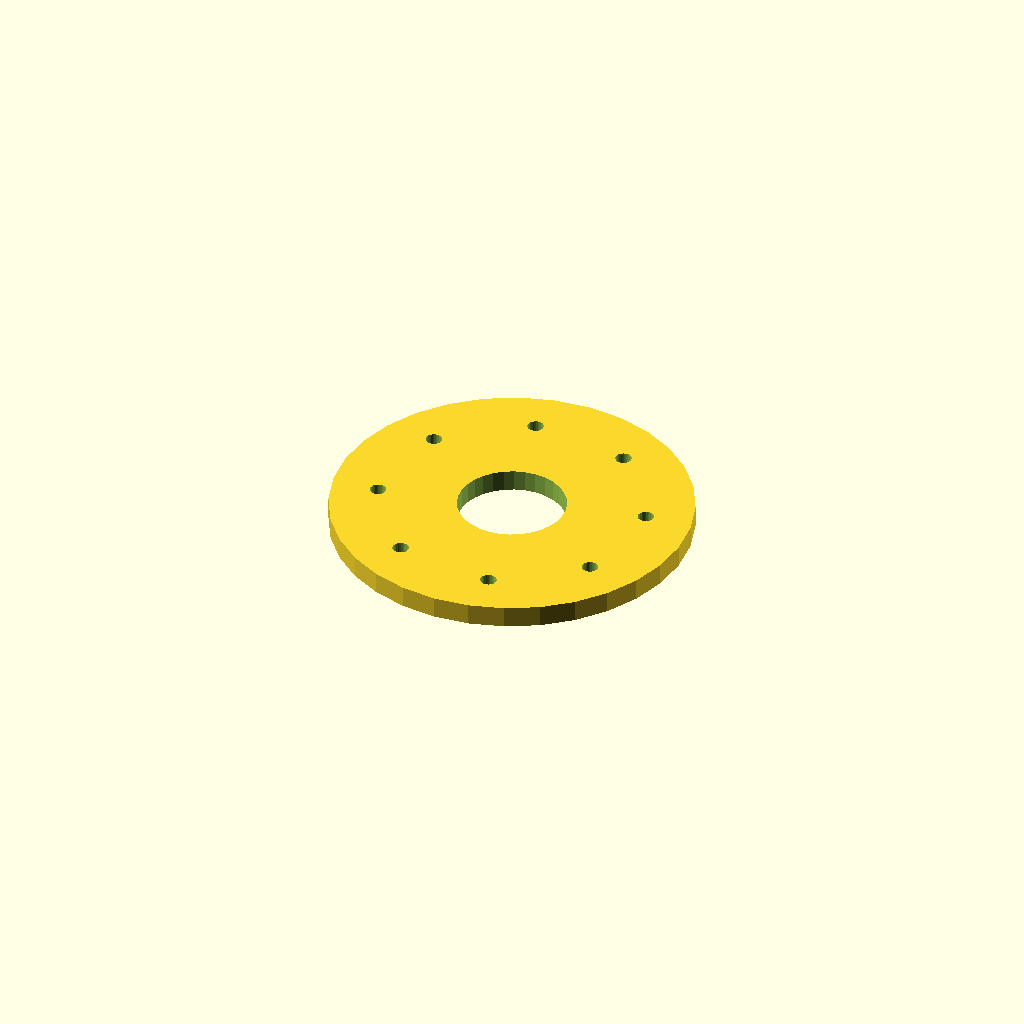
Cell 1 — every parameter at its default value.
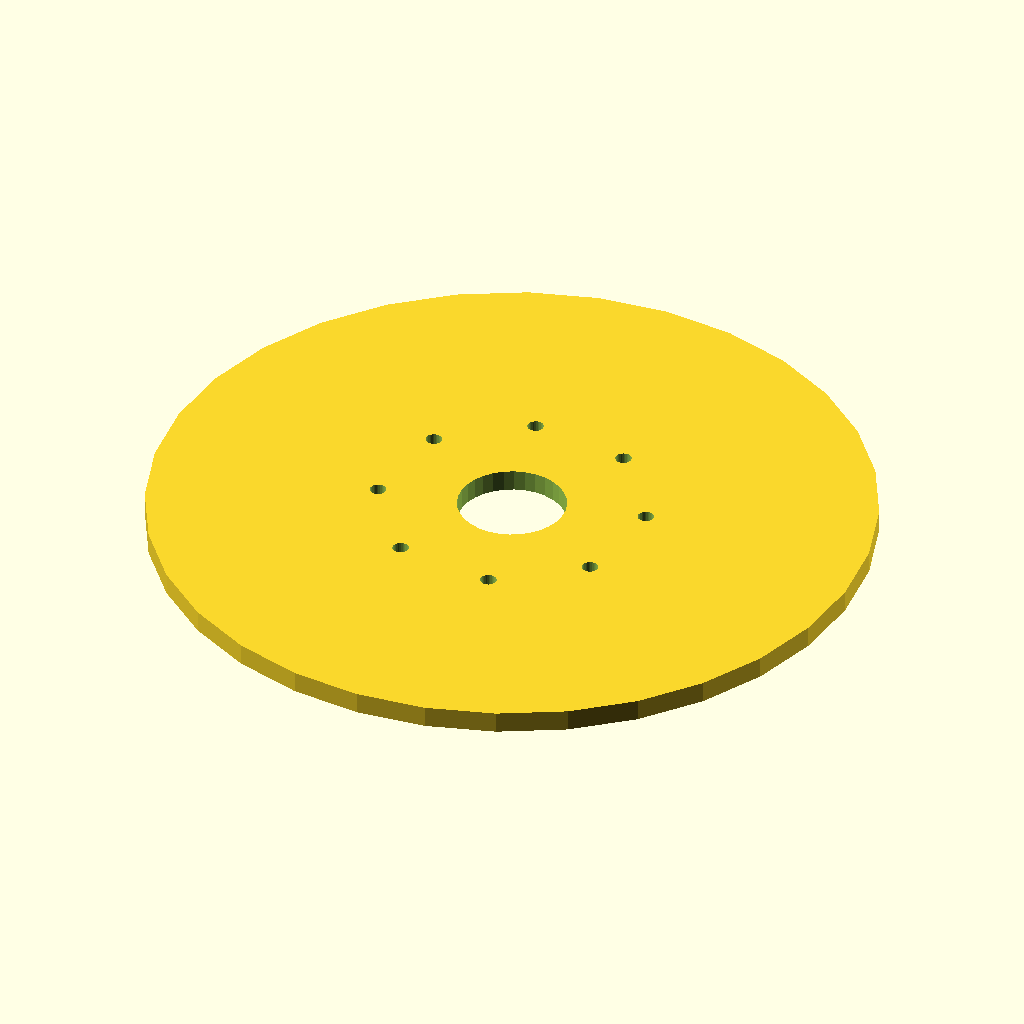
Cell 2 — flange_d set to 200, the other parameters unchanged.
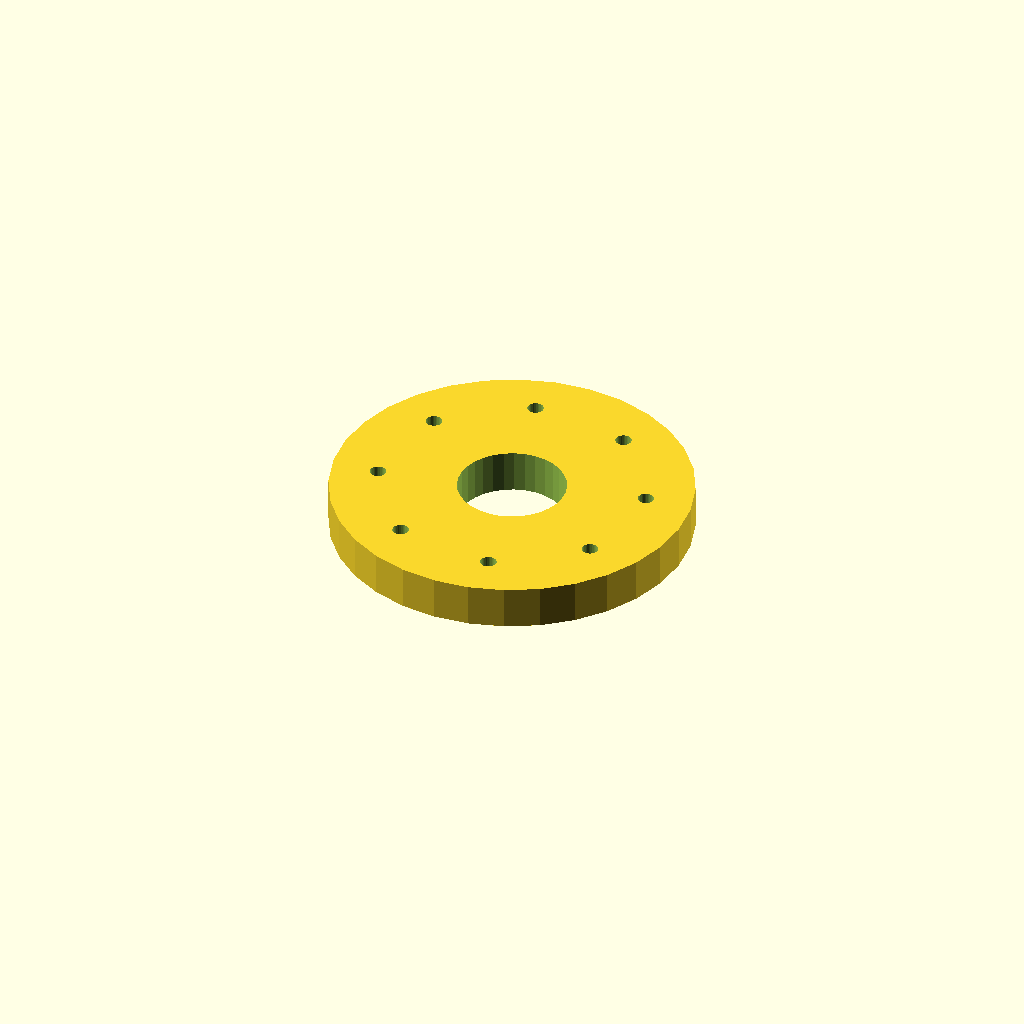
Cell 3: the same model with thickness = 12.
All cells are drawn from one camera (rotation 55°, 0°, 25°, orthographic, colour scheme Cornfield), so only the parameter changes between them.
OpenSCAD source file optional_data/data/place1/boltcircles/part_0229.scad:
$fn = 32;

// ----------------------------------------------------------------------
// Flange Ø100 x 6
// 8 holes on a Ø74 bolt circle, bolted joints
// ----------------------------------------------------------------------

// --- parameters (mm) ---
flange_d = 100;  // outside diameter of the flange
thickness = 6;   // flange thickness
holes = 8;       // number of bolt holes
pcd = 74;        // bolt circle diameter
start_deg = 15;  // angle of the first hole, from +X
hole_d = 4.5;    // bolt hole diameter
bore_d = 30;     // central through bore
hub_d = 38;      // hub outside diameter
hub_h = 0;       // hub height above the flange face (0 = no hub)

// --- derived feature positions (mm) ---
height = thickness + hub_h;  // = 6   overall height of the part
pcd_r = pcd / 2;             // = 37   bolt circle radius
hole_step = 360 / holes;     // = 45   angular pitch
feature_centers = [
  [pcd_r * cos(start_deg + 0 * hole_step), pcd_r * sin(start_deg + 0 * hole_step)],
  [pcd_r * cos(start_deg + 1 * hole_step), pcd_r * sin(start_deg + 1 * hole_step)],
  [pcd_r * cos(start_deg + 2 * hole_step), pcd_r * sin(start_deg + 2 * hole_step)],
  [pcd_r * cos(start_deg + 3 * hole_step), pcd_r * sin(start_deg + 3 * hole_step)],
  [pcd_r * cos(start_deg + 4 * hole_step), pcd_r * sin(start_deg + 4 * hole_step)],
  [pcd_r * cos(start_deg + 5 * hole_step), pcd_r * sin(start_deg + 5 * hole_step)],
  [pcd_r * cos(start_deg + 6 * hole_step), pcd_r * sin(start_deg + 6 * hole_step)],
  [pcd_r * cos(start_deg + 7 * hole_step), pcd_r * sin(start_deg + 7 * hole_step)]
];   // bolt hole centres on the pitch circle

// flange disc, every hole and the bore cut straight through
difference() {
  union() {
    cylinder(d = flange_d, h = thickness);
  }
  translate([0, 0, -1]) cylinder(d = bore_d, h = height + 2);  // bore, through
  for (centre = feature_centers)
    translate([centre[0], centre[1], -1]) cylinder(d = hole_d, h = thickness + 2);
}
Customizer parameters (derived from the source; name, type, default, range or options):
flange_d: number, default 100
thickness: number, default 6
holes: number, default 8
pcd: number, default 74
start_deg: number, default 15
hole_d: number, default 4.5
bore_d: number, default 30
hub_d: number, default 38
hub_h: number, default 0
